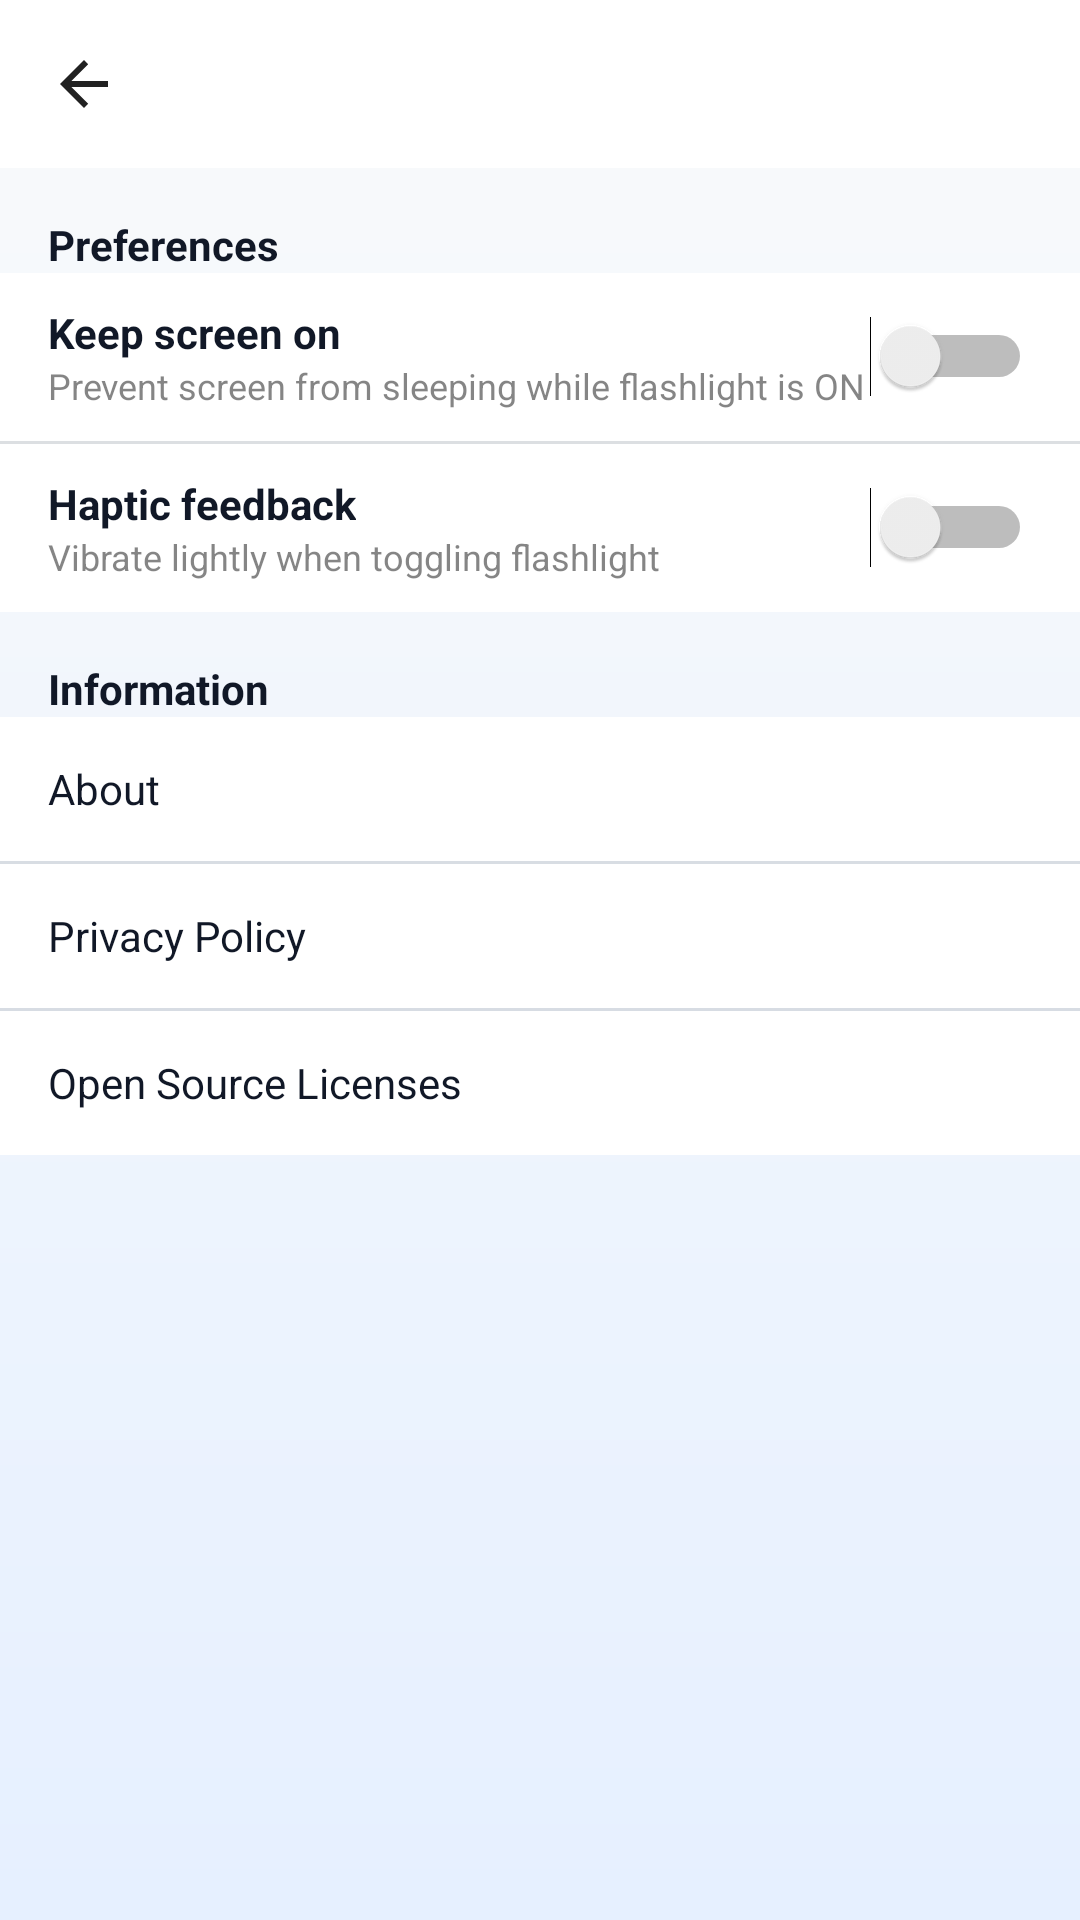

Layout XML and referenced resources for this Android screen:
<!-- AndroidManifest.xml: application theme Theme.OceanProfessional -->
<!-- res/layout/activity_settings.xml -->
<?xml version="1.0" encoding="utf-8"?>
<androidx.constraintlayout.widget.ConstraintLayout
    xmlns:android="http://schemas.android.com/apk/res/android"
    xmlns:app="http://schemas.android.com/apk/res-auto"
    android:layout_width="match_parent"
    android:layout_height="match_parent"
    android:background="@drawable/bg_surface">

    <androidx.appcompat.widget.Toolbar
        android:id="@+id/toolbar"
        android:layout_width="0dp"
        android:layout_height="wrap_content"
        android:background="@color/ocean_surface"
        android:theme="@style/ThemeOverlay.AppCompat.ActionBar"
        app:titleTextColor="@color/ocean_text"
        app:navigationIcon="?attr/homeAsUpIndicator"
        app:layout_constraintTop_toTopOf="parent"
        app:layout_constraintStart_toStartOf="parent"
        app:layout_constraintEnd_toEndOf="parent" />

    
    <TextView
        android:id="@+id/prefsHeader"
        android:layout_width="0dp"
        android:layout_height="wrap_content"
        android:text="@string/settings_section_preferences"
        android:textStyle="bold"
        android:textColor="@color/ocean_text"
        android:layout_marginTop="16dp"
        android:layout_marginHorizontal="16dp"
        app:layout_constraintTop_toBottomOf="@id/toolbar"
        app:layout_constraintStart_toStartOf="parent"
        app:layout_constraintEnd_toEndOf="parent"/>

    
    <LinearLayout
        android:id="@+id/rowKeepScreenOn"
        android:layout_width="0dp"
        android:layout_height="56dp"
        android:gravity="center_vertical"
        android:background="@color/ocean_surface"
        android:paddingStart="16dp"
        android:paddingEnd="16dp"
        app:layout_constraintTop_toBottomOf="@id/prefsHeader"
        app:layout_constraintStart_toStartOf="parent"
        app:layout_constraintEnd_toEndOf="parent"
        android:orientation="horizontal">

        <LinearLayout
            android:layout_width="0dp"
            android:layout_height="wrap_content"
            android:layout_weight="1"
            android:orientation="vertical">

            <TextView
                android:id="@+id/labelKeepScreenOn"
                android:layout_width="wrap_content"
                android:layout_height="wrap_content"
                android:text="@string/setting_keep_screen_on"
                android:textColor="@color/ocean_text"
                android:textStyle="bold"/>

            <TextView
                android:id="@+id/summaryKeepScreenOn"
                android:layout_width="wrap_content"
                android:layout_height="wrap_content"
                android:text="@string/setting_keep_screen_on_summary"
                android:textColor="#99333333"
                android:textSize="12sp"/>
        </LinearLayout>

        <Switch
            android:id="@+id/switchKeepScreenOn"
            android:layout_width="wrap_content"
            android:layout_height="wrap_content"/>
    </LinearLayout>

    <View
        android:id="@+id/dividerKeep"
        android:layout_width="0dp"
        android:layout_height="1dp"
        android:background="#1A000000"
        app:layout_constraintTop_toBottomOf="@id/rowKeepScreenOn"
        app:layout_constraintStart_toStartOf="parent"
        app:layout_constraintEnd_toEndOf="parent"/>

    
    <LinearLayout
        android:id="@+id/rowHaptic"
        android:layout_width="0dp"
        android:layout_height="56dp"
        android:gravity="center_vertical"
        android:background="@color/ocean_surface"
        android:paddingStart="16dp"
        android:paddingEnd="16dp"
        app:layout_constraintTop_toBottomOf="@id/dividerKeep"
        app:layout_constraintStart_toStartOf="parent"
        app:layout_constraintEnd_toEndOf="parent"
        android:orientation="horizontal">

        <LinearLayout
            android:layout_width="0dp"
            android:layout_height="wrap_content"
            android:layout_weight="1"
            android:orientation="vertical">

            <TextView
                android:id="@+id/labelHaptic"
                android:layout_width="wrap_content"
                android:layout_height="wrap_content"
                android:text="@string/setting_haptic_feedback"
                android:textColor="@color/ocean_text"
                android:textStyle="bold"/>

            <TextView
                android:id="@+id/summaryHaptic"
                android:layout_width="wrap_content"
                android:layout_height="wrap_content"
                android:text="@string/setting_haptic_feedback_summary"
                android:textColor="#99333333"
                android:textSize="12sp"/>
        </LinearLayout>

        <Switch
            android:id="@+id/switchHaptic"
            android:layout_width="wrap_content"
            android:layout_height="wrap_content"/>
    </LinearLayout>

    
    <TextView
        android:id="@+id/infoHeader"
        android:layout_width="0dp"
        android:layout_height="wrap_content"
        android:text="@string/settings_section_info"
        android:textStyle="bold"
        android:textColor="@color/ocean_text"
        android:layout_marginTop="16dp"
        android:layout_marginHorizontal="16dp"
        app:layout_constraintTop_toBottomOf="@id/rowHaptic"
        app:layout_constraintStart_toStartOf="parent"
        app:layout_constraintEnd_toEndOf="parent"/>

    <TextView
        android:id="@+id/aboutRow"
        android:layout_width="0dp"
        android:layout_height="48dp"
        android:text="@string/about_title"
        android:gravity="center_vertical"
        android:paddingStart="16dp"
        android:paddingEnd="16dp"
        android:background="@color/ocean_surface"
        android:textColor="@color/ocean_text"
        app:layout_constraintTop_toBottomOf="@id/infoHeader"
        app:layout_constraintStart_toStartOf="parent"
        app:layout_constraintEnd_toEndOf="parent"/>

    <View
        android:id="@+id/dividerInfo1"
        android:layout_width="0dp"
        android:layout_height="1dp"
        android:background="#1A000000"
        app:layout_constraintTop_toBottomOf="@id/aboutRow"
        app:layout_constraintStart_toStartOf="parent"
        app:layout_constraintEnd_toEndOf="parent"/>

    <TextView
        android:id="@+id/privacyRow"
        android:layout_width="0dp"
        android:layout_height="48dp"
        android:text="@string/privacy_title"
        android:gravity="center_vertical"
        android:paddingStart="16dp"
        android:paddingEnd="16dp"
        android:textColor="@color/ocean_text"
        android:background="@color/ocean_surface"
        app:layout_constraintTop_toBottomOf="@id/dividerInfo1"
        app:layout_constraintStart_toStartOf="parent"
        app:layout_constraintEnd_toEndOf="parent"/>

    <View
        android:id="@+id/dividerInfo2"
        android:layout_width="0dp"
        android:layout_height="1dp"
        android:background="#1A000000"
        app:layout_constraintTop_toBottomOf="@id/privacyRow"
        app:layout_constraintStart_toStartOf="parent"
        app:layout_constraintEnd_toEndOf="parent"/>

    <TextView
        android:id="@+id/licensesRow"
        android:layout_width="0dp"
        android:layout_height="48dp"
        android:text="@string/licenses_title"
        android:gravity="center_vertical"
        android:paddingStart="16dp"
        android:paddingEnd="16dp"
        android:textColor="@color/ocean_text"
        android:background="@color/ocean_surface"
        app:layout_constraintTop_toBottomOf="@id/dividerInfo2"
        app:layout_constraintStart_toStartOf="parent"
        app:layout_constraintEnd_toEndOf="parent"/>

</androidx.constraintlayout.widget.ConstraintLayout>
<!-- resources referenced by this layout -->
<resources>
  <color name="ocean_surface">#ffffff</color>
  <color name="ocean_text">#111827</color>
  <!-- drawable bg_surface (drawable) -->
  <?xml version="1.0" encoding="utf-8"?>
  <layer-list xmlns:android="http://schemas.android.com/apk/res/android">
      <item>
          <shape android:shape="rectangle">
              <gradient android:type="linear" android:startColor="#e6f0ff" android:endColor="@color/ocean_background" android:angle="90" />
          </shape>
      </item>
  </layer-list>
  <string name="about_title">About</string>
  <string name="licenses_title">Open Source Licenses</string>
  <string name="privacy_title">Privacy Policy</string>
  <string name="setting_haptic_feedback">Haptic feedback</string>
  <string name="setting_haptic_feedback_summary">Vibrate lightly when toggling flashlight</string>
  <string name="setting_keep_screen_on">Keep screen on</string>
  <string name="setting_keep_screen_on_summary">Prevent screen from sleeping while flashlight is ON</string>
  <string name="settings_section_info">Information</string>
  <string name="settings_section_preferences">Preferences</string>
  <style name="Theme.OceanProfessional" parent="Theme.AppCompat.Light.NoActionBar">
          <item name="colorPrimary">@color/ocean_primary</item>
          <item name="colorPrimaryDark">@color/ocean_primary</item>
          <item name="colorAccent">@color/ocean_secondary</item>
          <item name="android:statusBarColor" tools:targetApi="l">@color/ocean_primary</item>
          <item name="android:navigationBarColor" tools:targetApi="l">@color/ocean_surface</item>
          <item name="android:windowBackground">@drawable/bg_surface</item>
          <item name="android:textColor">@color/ocean_text</item>
      </style>
  <color name="ocean_background">#f9fafb</color>
  <color name="ocean_primary">#2563EB</color>
  <color name="ocean_secondary">#F59E0B</color>
</resources>
